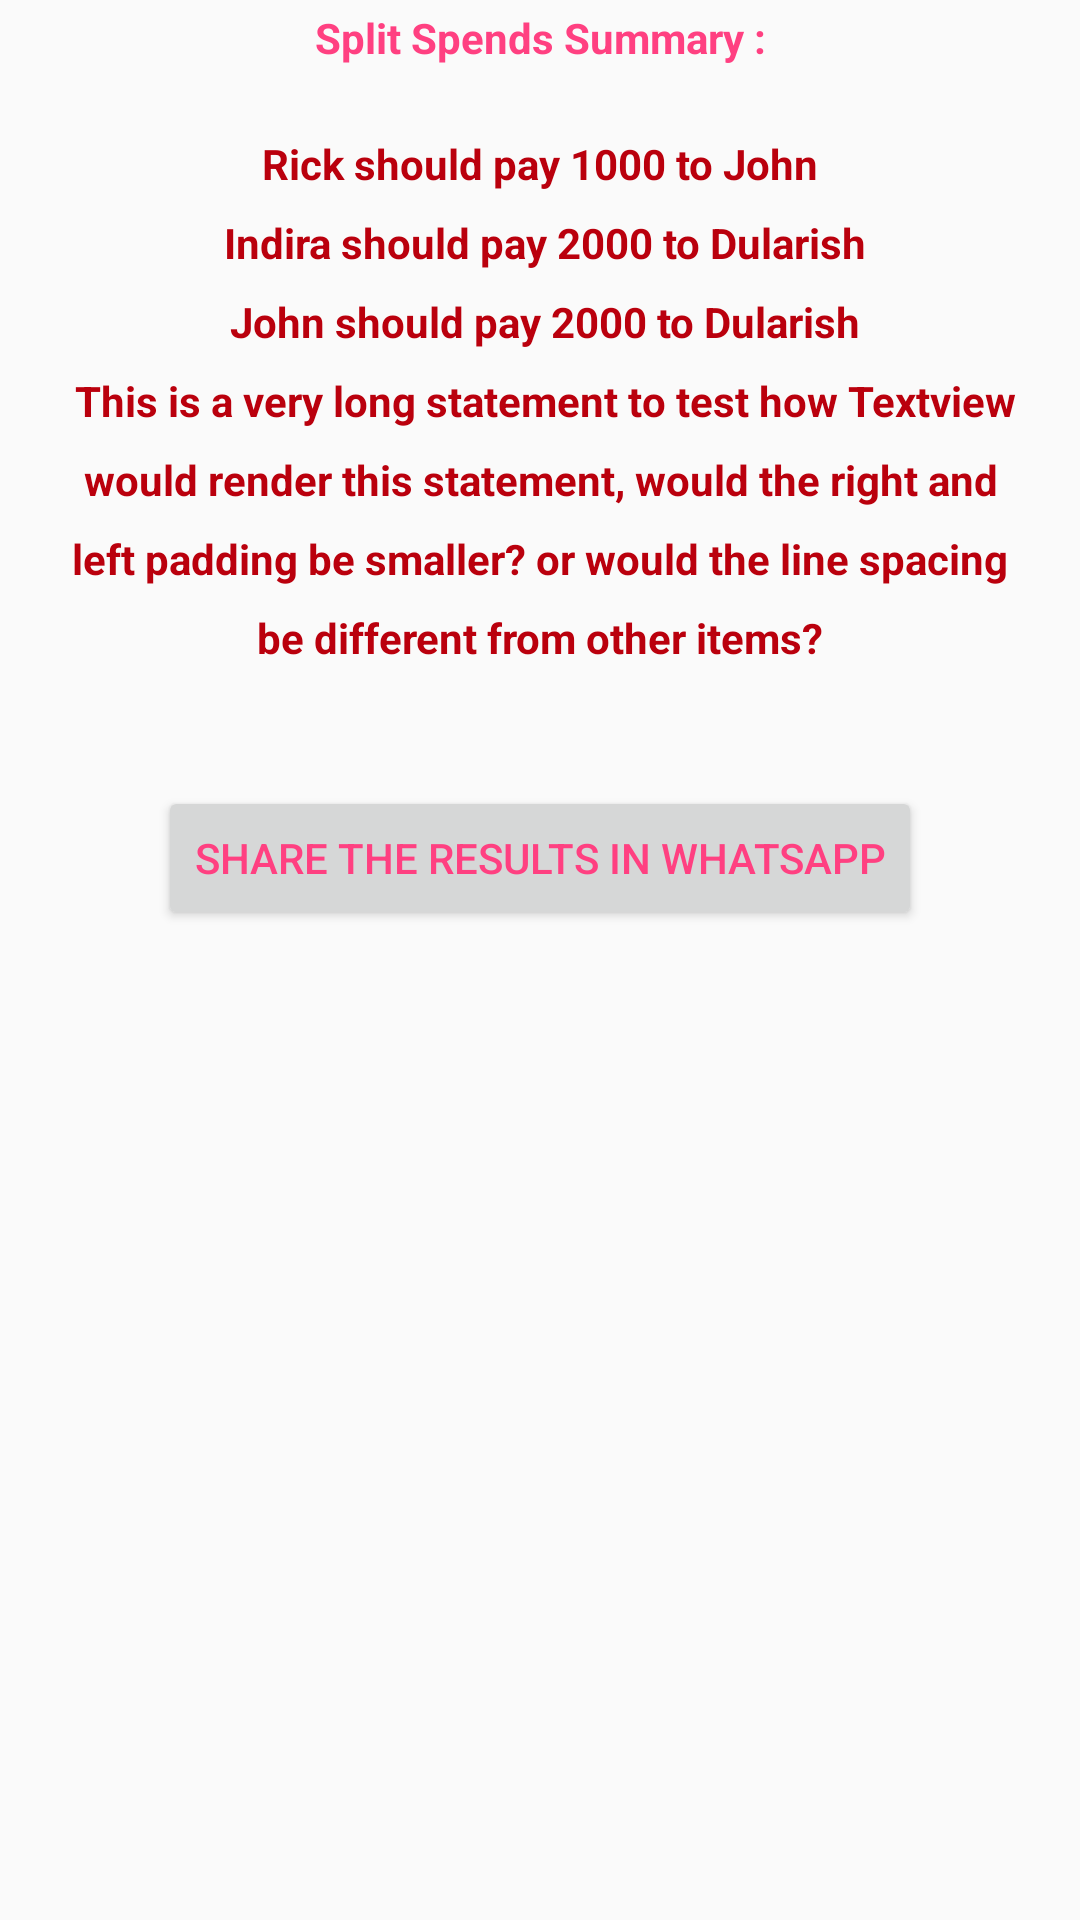

Produce the Android XML layout that renders to this screen, including the resource entries it uses.
<!-- AndroidManifest.xml: application theme AppTheme -->
<!-- res/layout/results_activity_tab_1.xml -->
<?xml version="1.0" encoding="utf-8"?>
<LinearLayout
    xmlns:android="http://schemas.android.com/apk/res/android"
    android:id="@+id/ResultsLinearLayout_tab_1"
    android:layout_height="wrap_content"
    android:layout_width="match_parent"
    android:orientation="vertical"
    android:gravity="center_horizontal">
    <TextView
        android:id="@+id/resultsActivity_tab_header_View_tab_1"
        android:layout_width="match_parent"
        android:layout_height="wrap_content"
        android:text="@string/tab_1_tab_header_text"
        android:textStyle="bold"
        android:padding="@dimen/results_outputview_padding_tab_header"
        android:gravity="center_horizontal"
        android:lineSpacingExtra="@dimen/results_line_spacing"
        android:textColor="@color/colorAccent"/>
    <TextView
        android:id="@+id/resultsActivity_Output_View_tab_1"
        android:layout_width="match_parent"
        android:layout_height="wrap_content"
        android:text="@string/sampleOutputText"
        android:textStyle="bold"
        android:padding="@dimen/results_outputview_padding"
        android:gravity="center_horizontal"
        android:lineSpacingExtra="@dimen/results_line_spacing"
        android:textColor="@color/colorPrimaryDark"/>
    <Button
        android:layout_width="wrap_content"
        android:layout_height="wrap_content"
        android:id="@+id/whatsapp_share_button_tab_1"
        android:text="@string/whatsapp_share_button_text"
        android:layout_margin="@dimen/share_button_padding"
        android:textColor="@color/colorAccent"/>
</LinearLayout>
<!-- resources referenced by this layout -->
<resources>
  <color name="colorAccent">#FF4081</color>
  <color name="colorPrimaryDark">#ba000d</color>
  <dimen name="results_line_spacing">10dp</dimen>
  <dimen name="results_outputview_padding">20dp</dimen>
  <dimen name="results_outputview_padding_tab_header">3dp</dimen>
  <dimen name="share_button_padding">20dp</dimen>
  <string name="sampleOutputText">Rick should pay 1000 to John\n
          Indira should pay 2000 to Dularish\n
          John should pay 2000 to Dularish\n
          This is a very long statement to test how Textview would render this statement,
          would the right and left padding be smaller? or would the line spacing be different from other items?</string>
  <string name="tab_1_tab_header_text">Split Spends Summary :</string>
  <string name="whatsapp_share_button_text">Share the results in Whatsapp</string>
  <style name="AppTheme" parent="Theme.AppCompat.Light.DarkActionBar">
          
          <item name="colorPrimary">@color/colorPrimary</item>
          <item name="colorPrimaryDark">@color/colorPrimaryDark</item>
          <item name="colorAccent">@color/colorAccent</item>
      </style>
  <color name="colorPrimary">#f44336</color>
</resources>
